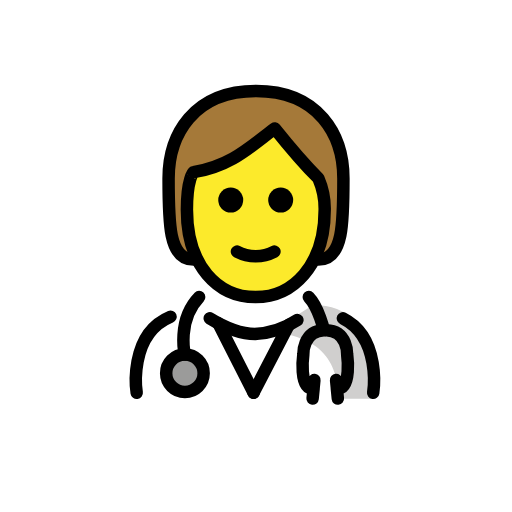
t = 0.00 s
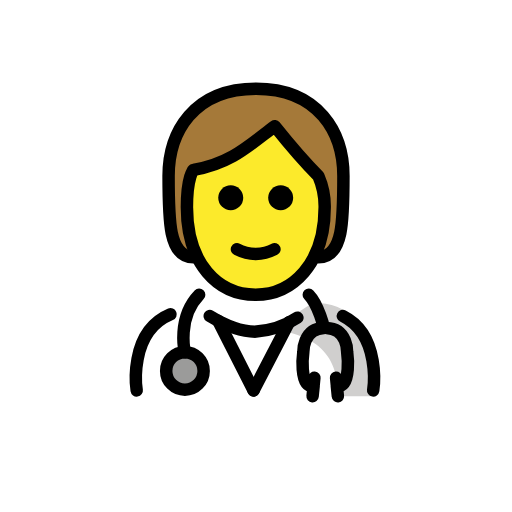
t = 0.48 s
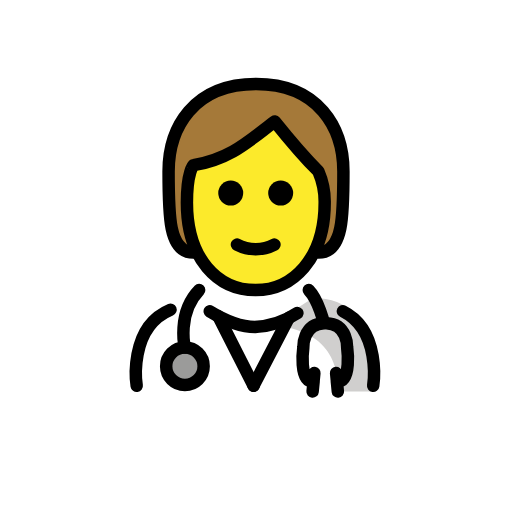
t = 1.43 s
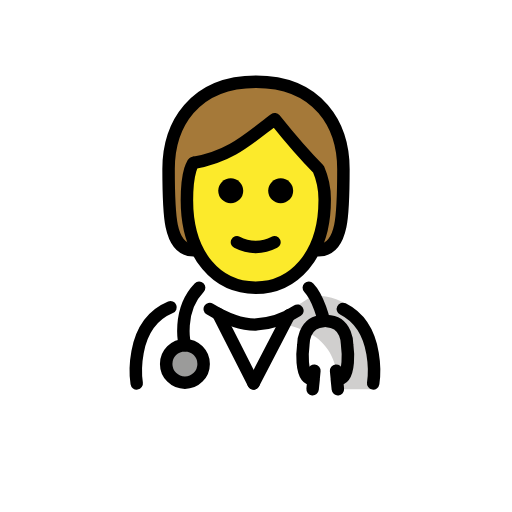
t = 1.90 s
t = 2.38 s: frame unchanged from t = 1.43 s, image omitted
t = 3.33 s: frame unchanged from t = 0.48 s, image omitted

The animated SVG that drew these frames (rendered in a browser with its animation timeline set to each time). Animation: 1 SMIL element (animateTransform=1); one cycle of 3.80 s, repeats indefinitely.

<?xml version='1.0' encoding='utf-8'?>
<svg xmlns="http://www.w3.org/2000/svg" id="emoji" viewBox="-5 -5 82 82" width="200" height="200" role="img">
  <title>OpenMoji: health worker</title><g><g id="color">
    <path fill="#fff" d="M16.6483,58.8573s-2.1-14.9,9.9-14.9c3.1919,2.1279,6.0264,3.7984,9.1,3.7921l.2749.1c3.0737.0063,5.9081-1.8642,9.1-3.9921,11.5646-.0346,9.509,14.9,9.74,15" />
    <circle cx="24.6141" cy="54.7818" r="3" fill="#9b9b9a" />
    <path fill="#d0cfce" d="M45.0771,43.8448c-3.17,2.1133-5.275,3.5-9.3375,4.0886,13.0625.4114,12.9625,6.9114,13.7247,10.9114h5.1128S57.1915,43.8426,45.0771,43.8448Z" />
  </g>
  <g id="hair">
    <path fill="#a57939" d="M26,36.5808c-4,0-4-6-4-13s4-14,14-14,14,7,14,14,0,13-4,13" />
  </g>
  <g id="skin">
    <path fill="#fcea2b" d="M24.9365,28.5808c0,9,4.9365,14,11,14,5.9365,0,11.0635-5,11.0635-14a12.1371,12.1371,0,0,0-1-5c-3-3-7-8-7-8-4,3-7,6-13,7.0005C26,22.5808,24.9365,23.58,24.9365,28.5808Z" />
  </g>
  <g id="line">
    <path d="M41.9529,27.0468a2,2,0,1,1-2-2,2.0007,2.0007,0,0,1,2,2" />
    <path d="M33.9529,27.0468a2,2,0,1,1-2-2,2.0007,2.0007,0,0,1,2,2" />
    <path d="M35.9527,37.0492a7.6524,7.6524,0,0,1-3.4472-.8579,1,1,0,1,1,.8945-1.789,5.3779,5.3779,0,0,0,5.1055,0,1,1,0,1,1,.8945,1.789A7.6528,7.6528,0,0,1,35.9527,37.0492Z" />
    <circle cx="24.6141" cy="54.7818" r="3" fill="none" stroke="#000" stroke-linecap="round" stroke-linejoin="round" stroke-width="2" />
    <path fill="none" stroke="#000" stroke-linecap="round" stroke-linejoin="round" stroke-width="2" d="M24.6141,51.7818s-1.3273-5.46,2.2791-9.2021" />
    <path fill="none" stroke="#000" stroke-linecap="round" stroke-linejoin="round" stroke-width="2" d="M49.9156,45.9787C56.1221,49.097,54.7678,57.9,54.7678,57.9" />
    <path fill="none" stroke="#000" stroke-linecap="round" stroke-linejoin="round" stroke-width="2" d="M28.5935,45.99c2.4969,1.5232,4.7846,2.5066,7.2993,2.5014h-.125a13.3645,13.3645,0,0,0,6.86-2.2377" />
    <path fill="none" stroke="#000" stroke-linecap="round" stroke-linejoin="round" stroke-width="2" d="M16.8928,57.9S15.4582,48.5749,22.3089,45.72" />
    <path fill="none" stroke="#000" stroke-linecap="round" stroke-linejoin="round" stroke-width="2" d="M44.4576,42.58c1.5847,1.6445,2.4274,5.3192,2.4274,5.3192-3.4246.1134-3.3095,3.8829-3.3095,3.8829s-.7793,5.5625,1.6548,5.4316L45.0658,58.83l.2835-2.963" />
    <path fill="none" stroke="#000" stroke-linecap="round" stroke-linejoin="round" stroke-width="2" d="M47.2913,47.8989c3.4246.1134,3.31,3.8829,3.31,3.8829s.7793,5.5625-1.6549,5.4316l.1645,1.6162-.2835-2.963" />
    <line x1="29.9529" x2="35.6105" y1="46.7668" y2="57.8996" fill="none" stroke="#000" stroke-linecap="round" stroke-linejoin="round" stroke-width="2" />
    <line x1="41.2681" x2="35.6105" y1="46.9968" y2="57.8996" fill="none" stroke="#000" stroke-linecap="round" stroke-linejoin="round" stroke-width="2" />
    <path fill="none" stroke="#000" stroke-linecap="round" stroke-linejoin="round" stroke-width="2" d="M26,36.5808c-4,0-4-6-4-13s4-14,14-14,14,7,14,14,0,13-4,13" />
    <path fill="none" stroke="#000" stroke-linejoin="round" stroke-width="2" d="M24.9365,28.5808c0,9,4.9365,14,11,14,5.9365,0,11.0635-5,11.0635-14a12.1371,12.1371,0,0,0-1-5c-3-3-7-8-7-8-4,3-7,6-13,7.0005C26,22.5808,24.9365,23.58,24.9365,28.5808Z" />
  </g>
<animateTransform attributeName="transform" type="translate" values="0 0;0 -1.5;0 0" dur="3.8s" repeatCount="indefinite" /></g></svg>
